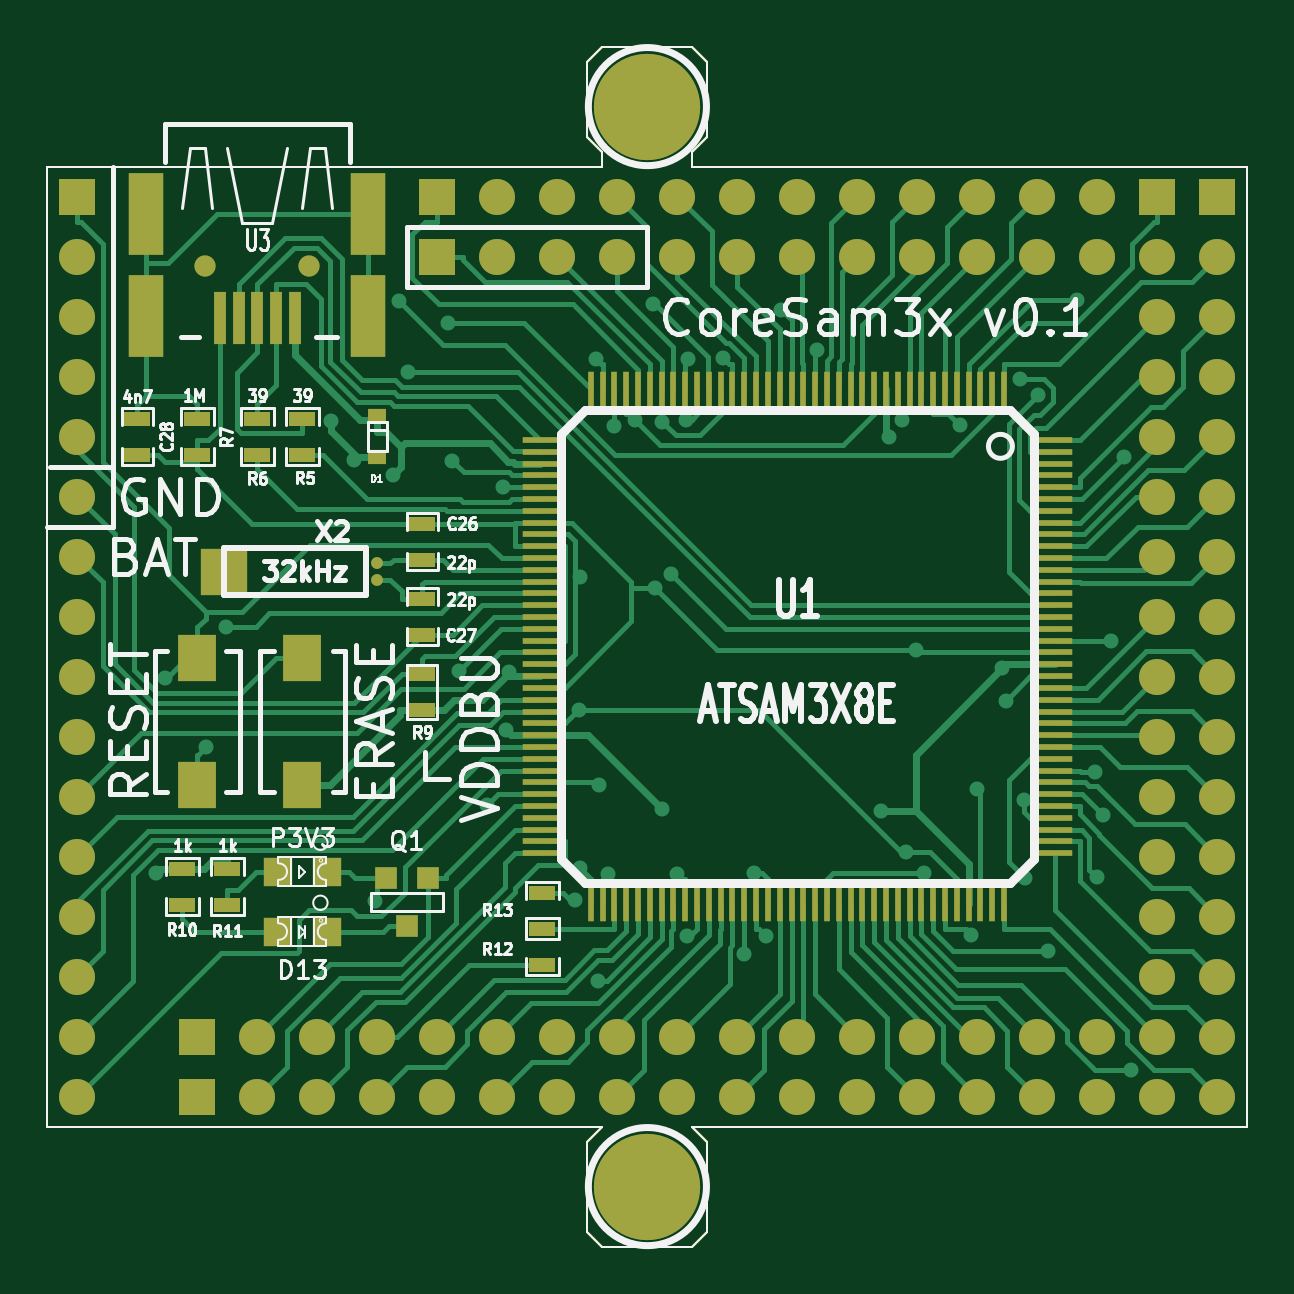
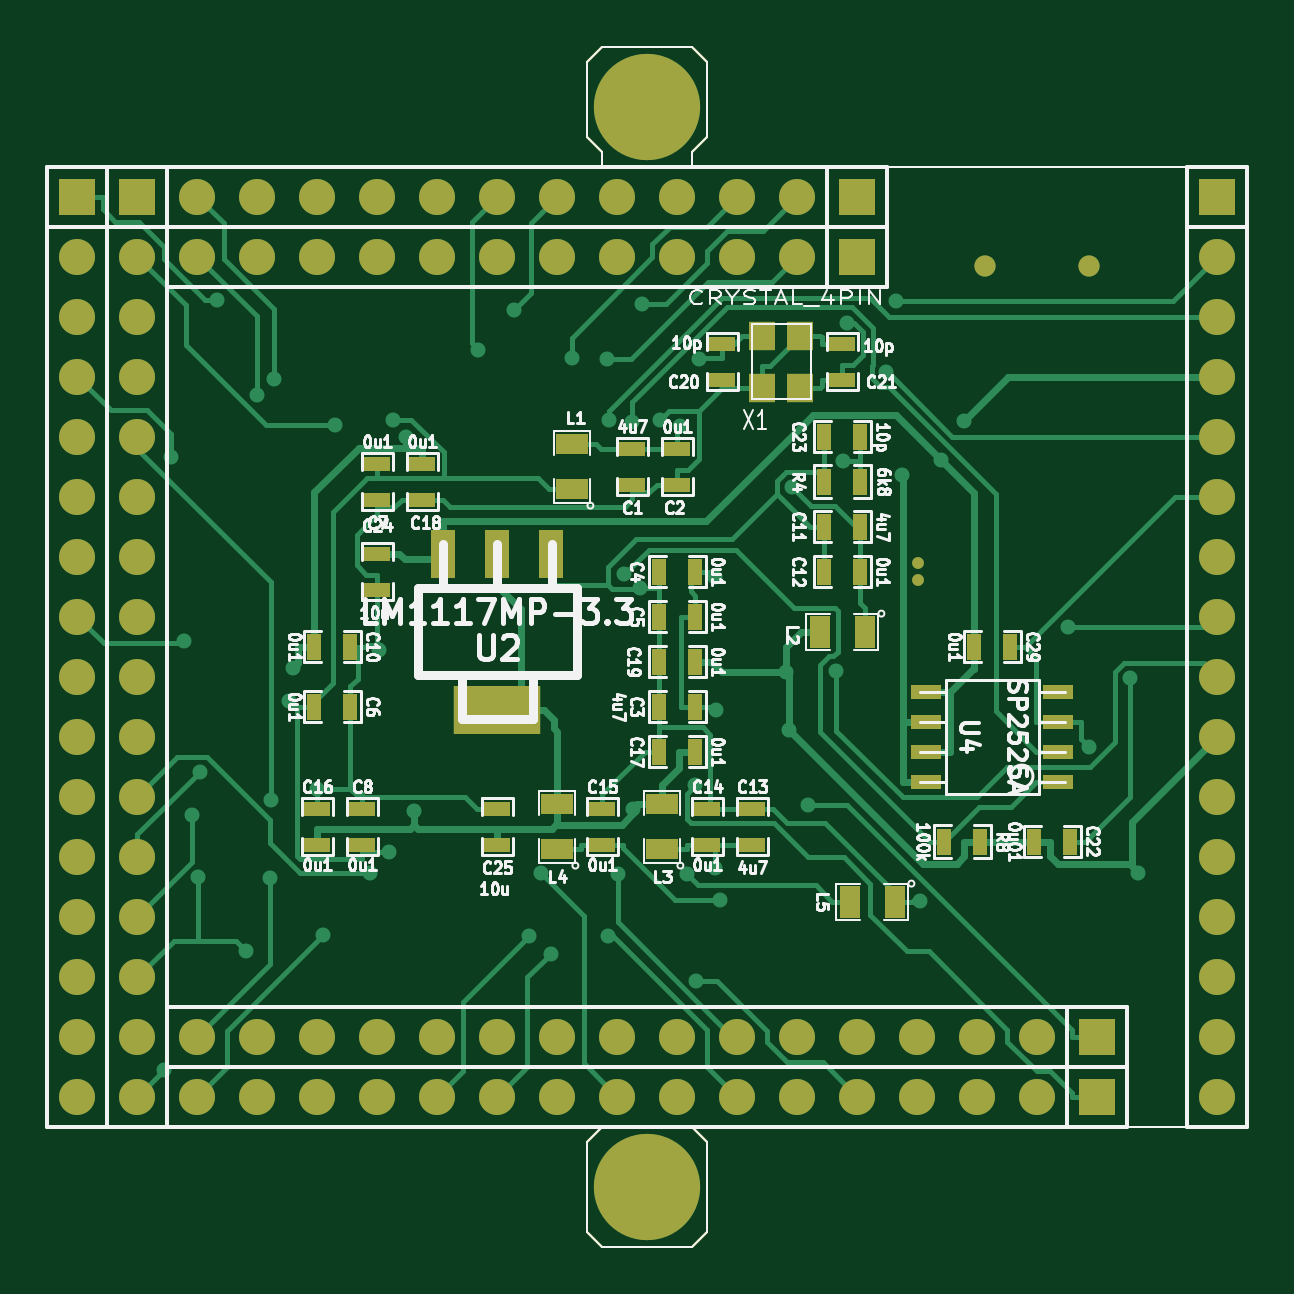
Circuit board: 7 layer files. Board 50.8 x 50.8 mm.
- bottom_copper: CoreSam3x-B_Cu.gbl (20128 bytes)
- bottom_mask: CoreSam3x-B_Mask.gbs (4509 bytes)
- bottom_silk: CoreSam3x-B_SilkS.gbo (46626 bytes)
- top_copper: CoreSam3x-F_Cu.gtl (31335 bytes)
- top_mask: CoreSam3x-F_Mask.gts (6303 bytes)
- top_silk: CoreSam3x-F_SilkS.gto (27151 bytes)
- outline: coresam3x-outline.gko (953 bytes)

=== bottom_copper: CoreSam3x-B_Cu.gbl (20128 bytes, source omitted) ===
=== bottom_mask: CoreSam3x-B_Mask.gbs ===
G04 (created by PCBNEW (2013-07-07 BZR 4022)-stable) date 01/11/2014 14:35:36*
%MOIN*%
G04 Gerber Fmt 3.4, Leading zero omitted, Abs format*
%FSLAX34Y34*%
G01*
G70*
G90*
G04 APERTURE LIST*
%ADD10C,0.00590551*%
%ADD11C,0.00393701*%
%ADD12R,0.0433X0.0472*%
%ADD13R,0.025X0.045*%
%ADD14R,0.045X0.025*%
%ADD15R,0.144X0.08*%
%ADD16R,0.04X0.08*%
%ADD17R,0.035X0.055*%
%ADD18R,0.055X0.035*%
%ADD19C,0.0354*%
%ADD20R,0.05X0.025*%
%ADD21C,0.177165*%
%ADD22O,0.019685X0.019685*%
%ADD23R,0.06X0.06*%
%ADD24C,0.06*%
G04 APERTURE END LIST*
G54D10*
G54D11*
X10750Y0D02*
X20000Y0D01*
X11000Y-250D02*
X10750Y0D01*
X11000Y-1750D02*
X11000Y-250D01*
X10750Y-2000D02*
X11000Y-1750D01*
X9250Y-2000D02*
X10750Y-2000D01*
X9000Y-1750D02*
X9250Y-2000D01*
X9000Y-250D02*
X9000Y-1750D01*
X9250Y0D02*
X9000Y-250D01*
X0Y0D02*
X9250Y0D01*
X10750Y16000D02*
X20000Y16000D01*
X10750Y16250D02*
X10750Y16000D01*
X11000Y16500D02*
X10750Y16250D01*
X11000Y17750D02*
X11000Y16500D01*
X10750Y18000D02*
X11000Y17750D01*
X9250Y18000D02*
X10750Y18000D01*
X9000Y17750D02*
X9250Y18000D01*
X9000Y16500D02*
X9000Y17750D01*
X9250Y16250D02*
X9000Y16500D01*
X9250Y16000D02*
X9250Y16250D01*
X0Y16000D02*
X9250Y16000D01*
X20000Y16000D02*
X20000Y0D01*
X0Y0D02*
X0Y16000D01*
G54D12*
X7455Y12317D03*
X8085Y13183D03*
X7455Y13183D03*
X8085Y12317D03*
G54D13*
X6450Y10750D03*
X7050Y10750D03*
X9200Y7750D03*
X9800Y7750D03*
X9200Y7000D03*
X9800Y7000D03*
X9200Y9250D03*
X9800Y9250D03*
G54D14*
X6750Y12450D03*
X6750Y13050D03*
X8750Y13050D03*
X8750Y12450D03*
G54D13*
X9200Y8500D03*
X9800Y8500D03*
X15550Y8000D03*
X14950Y8000D03*
G54D14*
X13750Y11050D03*
X13750Y10450D03*
X14500Y9550D03*
X14500Y8950D03*
G54D13*
X9200Y6250D03*
X9800Y6250D03*
G54D14*
X15500Y4700D03*
X15500Y5300D03*
X12500Y4700D03*
X12500Y5300D03*
G54D13*
X6450Y9250D03*
X7050Y9250D03*
X6450Y11500D03*
X7050Y11500D03*
G54D14*
X9000Y4700D03*
X9000Y5300D03*
X10750Y4700D03*
X10750Y5300D03*
X8250Y4700D03*
X8250Y5300D03*
X9500Y11300D03*
X9500Y10700D03*
X10250Y11300D03*
X10250Y10700D03*
G54D13*
X6450Y10000D03*
X7050Y10000D03*
G54D14*
X14750Y4700D03*
X14750Y5300D03*
G54D13*
X15550Y7000D03*
X14950Y7000D03*
G54D14*
X14500Y11050D03*
X14500Y10450D03*
G54D15*
X12500Y6950D03*
G54D16*
X12500Y9550D03*
X13400Y9550D03*
X11600Y9550D03*
G54D17*
X5875Y3750D03*
X6625Y3750D03*
G54D18*
X9750Y4625D03*
X9750Y5375D03*
X11500Y4625D03*
X11500Y5375D03*
X11250Y10625D03*
X11250Y11375D03*
G54D17*
X6375Y8250D03*
X7125Y8250D03*
G54D19*
X4366Y14343D03*
X2634Y14343D03*
G54D20*
X3150Y5750D03*
X3150Y6250D03*
X3150Y6750D03*
X3150Y7250D03*
X5350Y7250D03*
X5350Y6750D03*
X5350Y6250D03*
X5350Y5750D03*
G54D13*
X5050Y4750D03*
X4450Y4750D03*
X4550Y8000D03*
X3950Y8000D03*
G54D21*
X10000Y17000D03*
X10000Y-1000D03*
G54D22*
X5498Y9387D03*
X5498Y9112D03*
G54D13*
X3550Y4750D03*
X2950Y4750D03*
G54D23*
X18500Y15500D03*
G54D24*
X18500Y14500D03*
X18500Y13500D03*
X18500Y12500D03*
X18500Y11500D03*
X18500Y10500D03*
X18500Y9500D03*
X18500Y8500D03*
X18500Y7500D03*
X18500Y6500D03*
X18500Y5500D03*
X18500Y4500D03*
X18500Y3500D03*
X18500Y2500D03*
X18500Y1500D03*
X18500Y500D03*
G54D23*
X19500Y15500D03*
G54D24*
X19500Y14500D03*
X19500Y13500D03*
X19500Y12500D03*
X19500Y11500D03*
X19500Y10500D03*
X19500Y9500D03*
X19500Y8500D03*
X19500Y7500D03*
X19500Y6500D03*
X19500Y5500D03*
X19500Y4500D03*
X19500Y3500D03*
X19500Y2500D03*
X19500Y1500D03*
X19500Y500D03*
G54D23*
X500Y15500D03*
G54D24*
X500Y14500D03*
X500Y13500D03*
X500Y12500D03*
X500Y11500D03*
X500Y10500D03*
X500Y9500D03*
X500Y8500D03*
X500Y7500D03*
X500Y6500D03*
X500Y5500D03*
X500Y4500D03*
X500Y3500D03*
X500Y2500D03*
X500Y1500D03*
X500Y500D03*
G54D23*
X6500Y15500D03*
G54D24*
X7500Y15500D03*
X8500Y15500D03*
X9500Y15500D03*
X10500Y15500D03*
X11500Y15500D03*
X12500Y15500D03*
X13500Y15500D03*
X14500Y15500D03*
X15500Y15500D03*
X16500Y15500D03*
X17500Y15500D03*
G54D23*
X2500Y1500D03*
G54D24*
X3500Y1500D03*
X4500Y1500D03*
X5500Y1500D03*
X6500Y1500D03*
X7500Y1500D03*
X8500Y1500D03*
X9500Y1500D03*
X10500Y1500D03*
X11500Y1500D03*
X12500Y1500D03*
X13500Y1500D03*
X14500Y1500D03*
X15500Y1500D03*
X16500Y1500D03*
X17500Y1500D03*
G54D23*
X2500Y500D03*
G54D24*
X3500Y500D03*
X4500Y500D03*
X5500Y500D03*
X6500Y500D03*
X7500Y500D03*
X8500Y500D03*
X9500Y500D03*
X10500Y500D03*
X11500Y500D03*
X12500Y500D03*
X13500Y500D03*
X14500Y500D03*
X15500Y500D03*
X16500Y500D03*
X17500Y500D03*
G54D23*
X6500Y14500D03*
G54D24*
X7500Y14500D03*
X8500Y14500D03*
X9500Y14500D03*
X10500Y14500D03*
X11500Y14500D03*
X12500Y14500D03*
X13500Y14500D03*
X14500Y14500D03*
X15500Y14500D03*
X16500Y14500D03*
X17500Y14500D03*
M02*

=== bottom_silk: CoreSam3x-B_SilkS.gbo (46626 bytes, source omitted) ===
=== top_copper: CoreSam3x-F_Cu.gtl (31335 bytes, source omitted) ===
=== top_mask: CoreSam3x-F_Mask.gts (6303 bytes, source omitted) ===
=== top_silk: CoreSam3x-F_SilkS.gto (27151 bytes, source omitted) ===
=== outline: coresam3x-outline.gko ===
G04 (created by PCBNEW (2013-07-07 BZR 4022)-stable) date 01/11/2014 14:35:36*
%MOIN*%
G04 Gerber Fmt 3.4, Leading zero omitted, Abs format*
%FSLAX34Y34*%
G01*
G70*
G90*
G04 APERTURE LIST*
%ADD10C,0.00590551*%
%ADD11C,0.00393701*%
G04 APERTURE END LIST*
G54D10*
G54D11*
X10750Y0D02*
X20000Y0D01*
X11000Y-250D02*
X10750Y0D01*
X11000Y-1750D02*
X11000Y-250D01*
X10750Y-2000D02*
X11000Y-1750D01*
X9250Y-2000D02*
X10750Y-2000D01*
X9000Y-1750D02*
X9250Y-2000D01*
X9000Y-250D02*
X9000Y-1750D01*
X9250Y0D02*
X9000Y-250D01*
X0Y0D02*
X9250Y0D01*
X10750Y16000D02*
X20000Y16000D01*
X10750Y16250D02*
X10750Y16000D01*
X11000Y16500D02*
X10750Y16250D01*
X11000Y17750D02*
X11000Y16500D01*
X10750Y18000D02*
X11000Y17750D01*
X9250Y18000D02*
X10750Y18000D01*
X9000Y17750D02*
X9250Y18000D01*
X9000Y16500D02*
X9000Y17750D01*
X9250Y16250D02*
X9000Y16500D01*
X9250Y16000D02*
X9250Y16250D01*
X0Y16000D02*
X9250Y16000D01*
X20000Y16000D02*
X20000Y0D01*
X0Y0D02*
X0Y16000D01*
M02*
